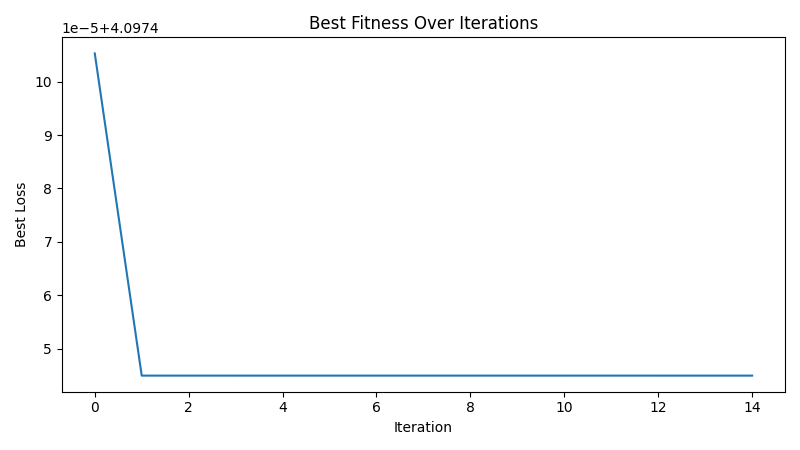

The data file committed next to this chart (first rows):
iteration, best_loss
1, 4.098
2, 4.097
3, 4.097
4, 4.097
5, 4.097
6, 4.097
7, 4.097
8, 4.097
9, 4.097
10, 4.097
11, 4.097
12, 4.097
13, 4.097
14, 4.097
15, 4.097
